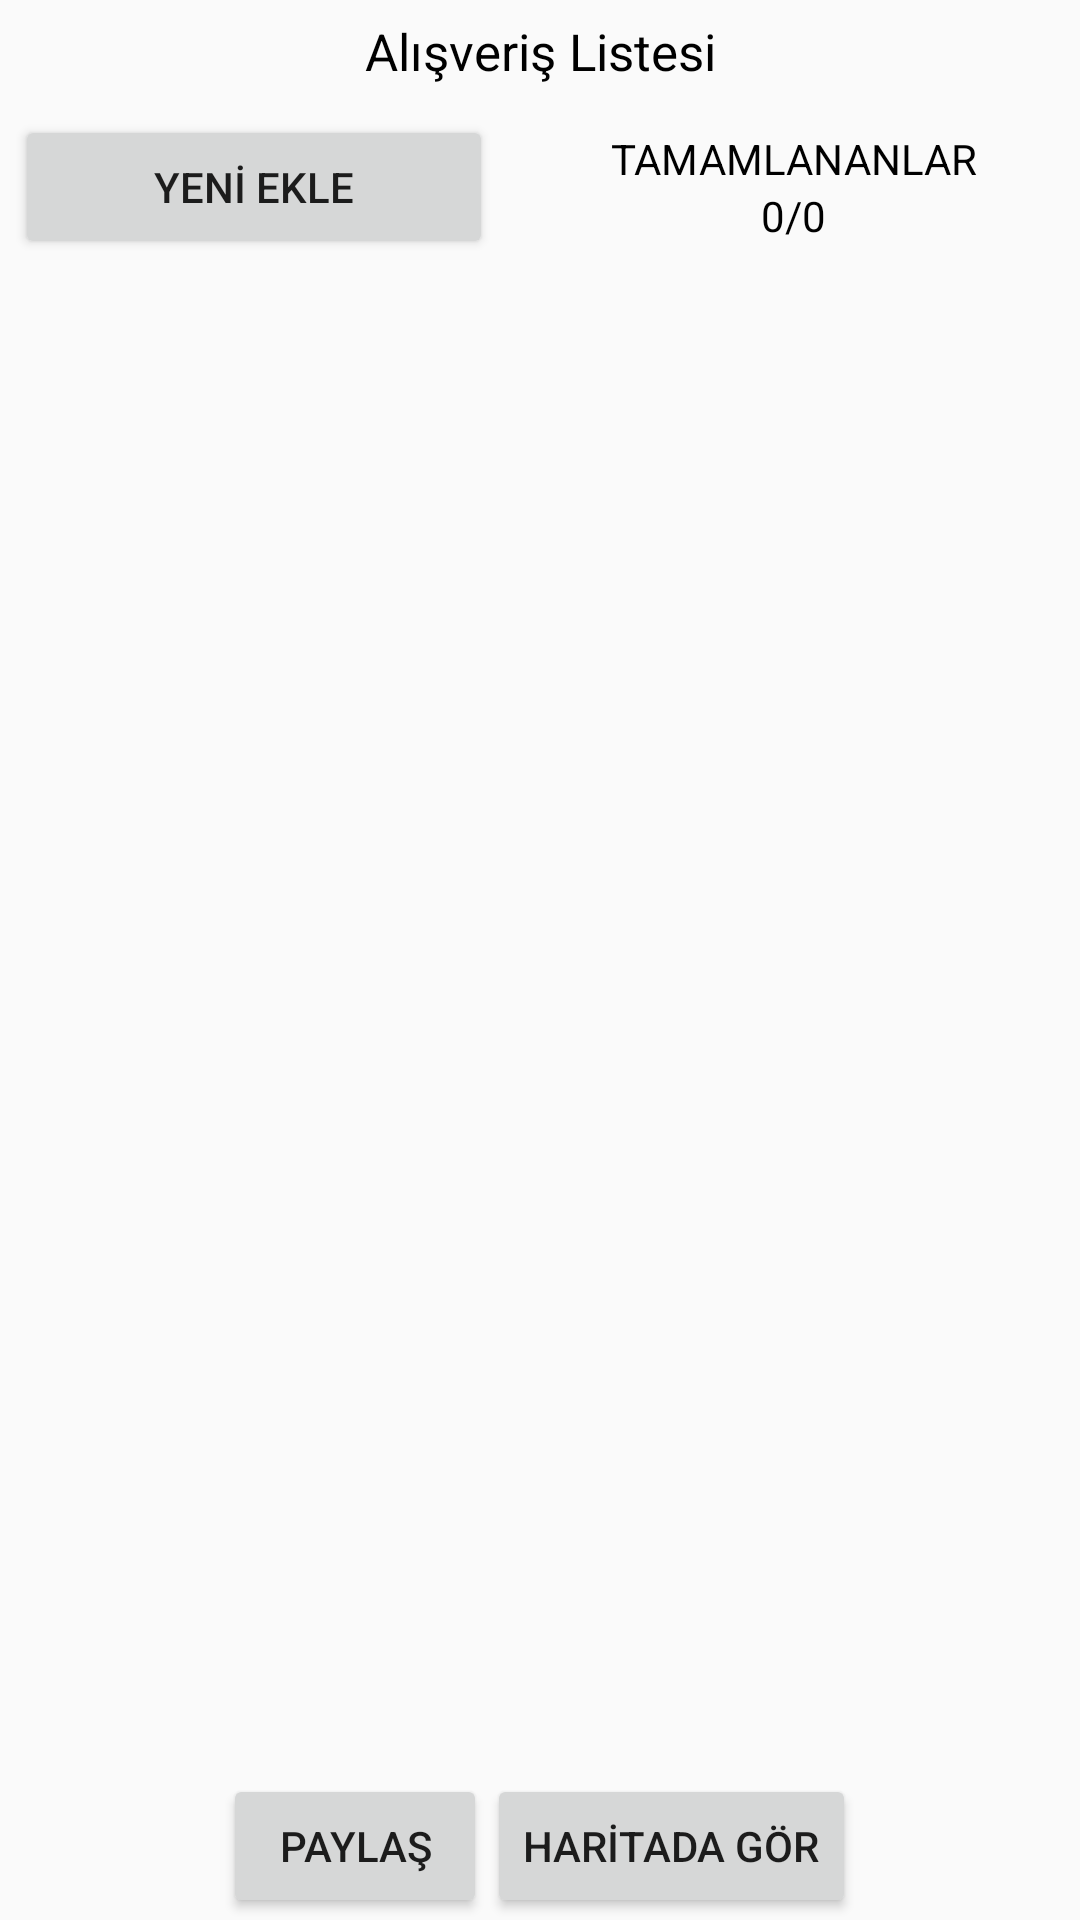

Android layout source for this screen:
<!-- AndroidManifest.xml: application theme Theme.Design.Light.NoActionBar -->
<!-- res/layout/fragment_alisveris_listesi.xml -->
<?xml version="1.0" encoding="utf-8"?>
<LinearLayout xmlns:android="http://schemas.android.com/apk/res/android"
    xmlns:tools="http://schemas.android.com/tools"
    android:layout_width="match_parent"
    android:layout_height="match_parent"
    android:orientation="vertical"
    android:gravity="center"
    tools:context=".fragment.AlisverisListesiFragment">

    <TextView
        android:layout_width="match_parent"
        android:layout_height="wrap_content"
        android:layout_margin="5dp"
        android:gravity="center"
        android:text="Alışveriş Listesi"
        android:textColor="@color/black"
        android:textSize="17dp"></TextView>

    <LinearLayout
        android:layout_width="match_parent"
        android:weightSum="2"
        android:layout_height="wrap_content">
        <Button
            android:id="@+id/btnaddnew"
            android:layout_weight="1"
            android:layout_width="wrap_content"
            android:layout_height="wrap_content"
            android:layout_margin="5dp"
            android:text="YENİ EKLE"></Button>

        <LinearLayout
            android:layout_width="wrap_content"
            android:layout_weight="1"
            android:gravity="center"
            android:orientation="vertical"
            android:layout_height="match_parent">
            <TextView
                android:layout_width="wrap_content"
                android:text="TAMAMLANANLAR"
                android:textColor="@color/black"
                android:layout_height="wrap_content"></TextView>
            <TextView
                android:id="@+id/txtTamamlanan"
                android:layout_width="wrap_content"
                android:textColor="@color/black"
                android:text="0/0"
                android:layout_height="wrap_content"></TextView>
        </LinearLayout>

    </LinearLayout>



    <androidx.recyclerview.widget.RecyclerView
        android:id="@+id/RecyclerViewAlisverisListele"
        android:layout_width="match_parent"
        android:layout_height="500dp"></androidx.recyclerview.widget.RecyclerView>


    <LinearLayout
        android:layout_width="match_parent"
        android:orientation="horizontal"
        android:gravity="center"
        android:layout_height="wrap_content">

        <Button
            android:id="@+id/btnShare"
            android:layout_width="wrap_content"
            android:text="PAYLAŞ"
            android:layout_height="wrap_content">
        </Button>

        <Button
            android:id="@+id/btnMap"
            android:layout_width="wrap_content"
            android:text="HARİTADA GÖR"
            android:layout_height="wrap_content">
        </Button>

    </LinearLayout>

</LinearLayout>
<!-- resources referenced by this layout -->
<resources>
  <color name="black">#FF000000</color>
</resources>
